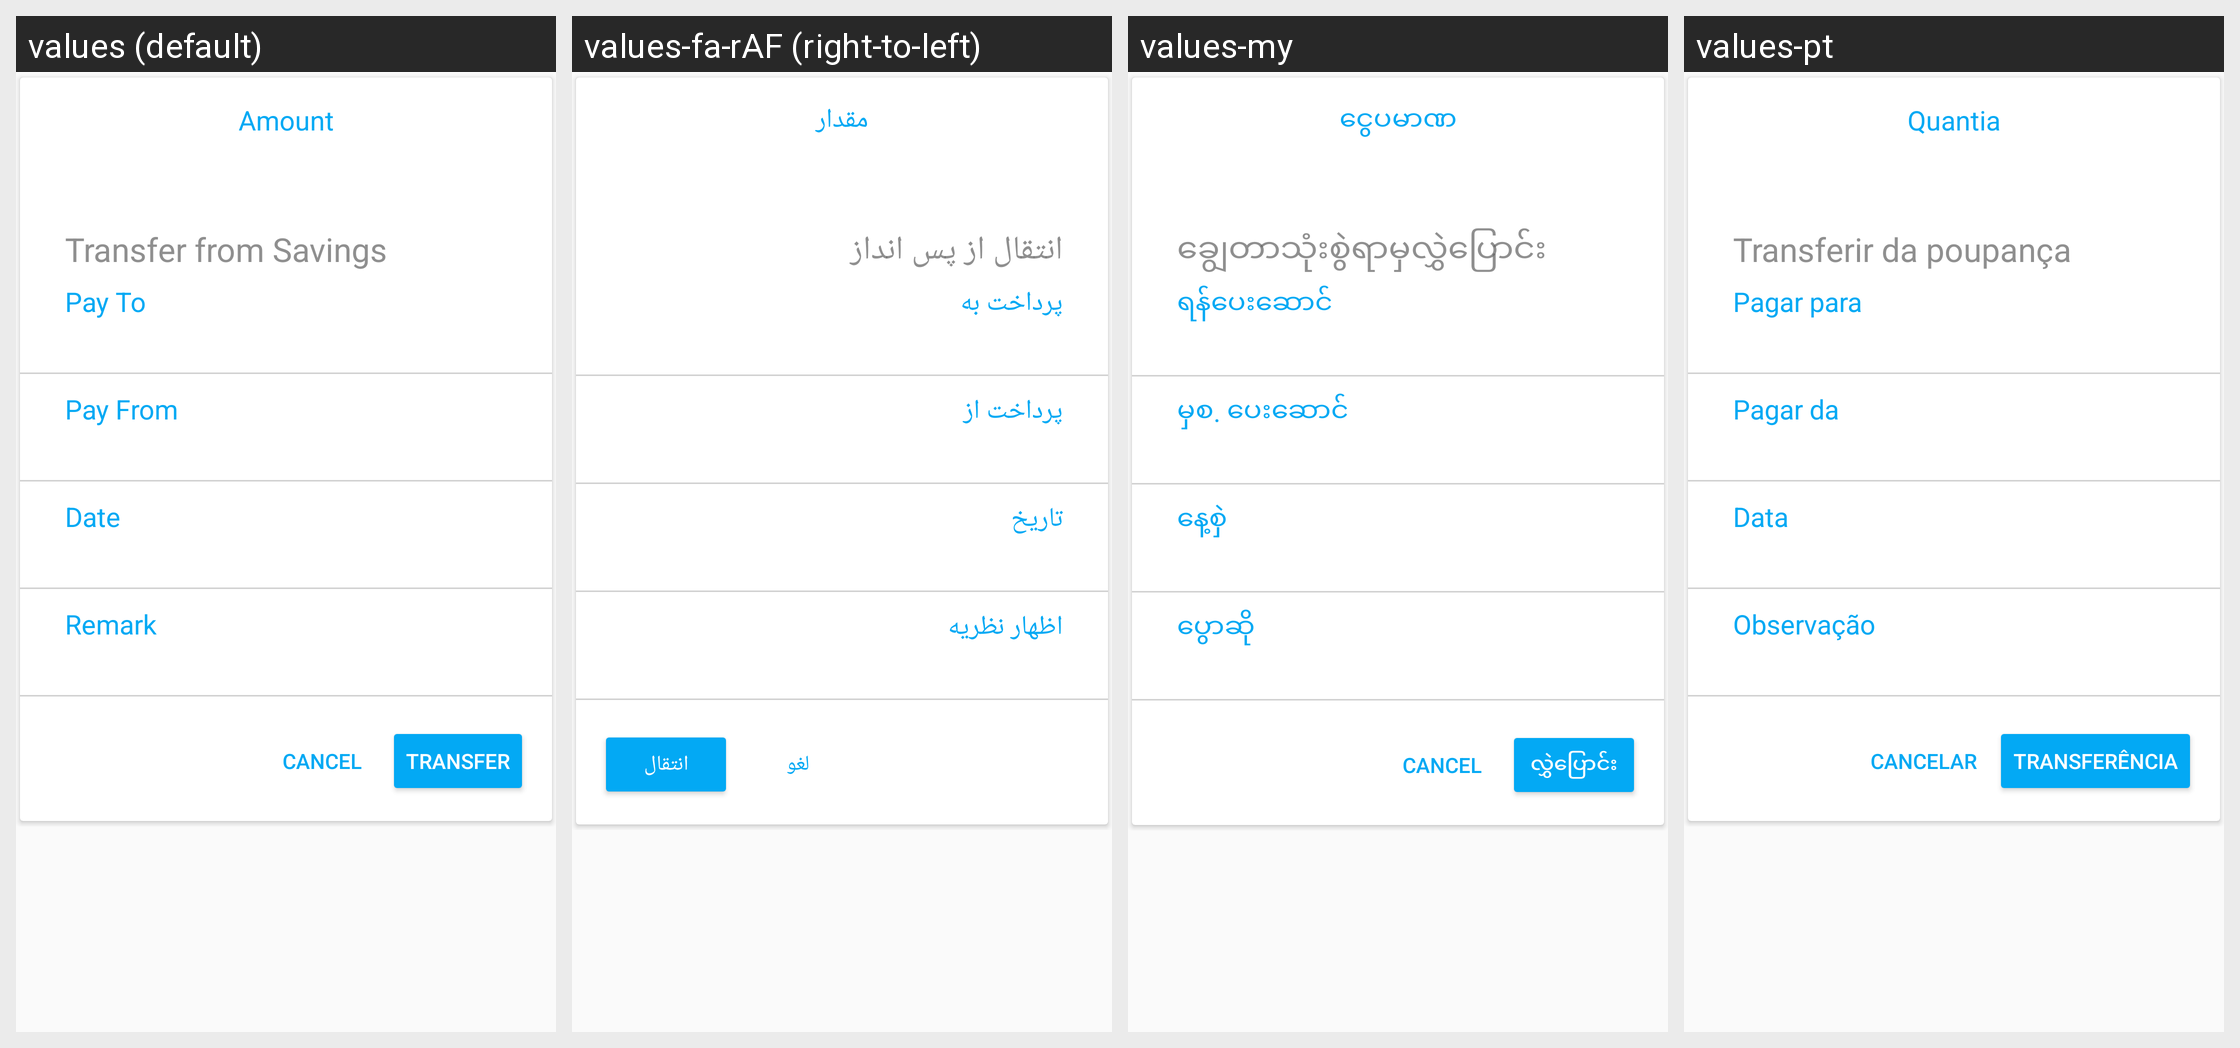

This grid shows one Android layout under several languages. Give, for every string resource on the screen, its name, the default text and each shown locale's text.
Android screen res/layout/fragment_transfer_process.xml rendered under 4 locales, left to right: values (default), values-fa-rAF (right-to-left), values-my, values-pt. Device: Nexus 5 (rendered at 1080×1920; each locale shown at half size, 540×960, under a caption strip naming it); theme MaterialAppTheme.
Other locales in the repository, not shown: values-ar, values-bn, values-es, values-fr, values-in, values-km, values-kn, values-pl, values-ru, values-sw, values-te, values-ur.
Strings drawn on this screen, with the default value and each locale's value (text and hints the layout hard-codes, and strings that could not be matched under every locale, appear in the picture but are not listed):

amount
  values: Amount
  values-fa-rAF: مقدار
  values-my: ငွေပမာဏ
  values-pt: Quantia

transfer_from_savings
  values: Transfer from Savings
  values-fa-rAF: انتقال از پس انداز
  values-my: ချွေတာသုံးစွဲရာမှလွှဲပြောင်း
  values-pt: Transferir da poupança

pay_to
  values: Pay To
  values-fa-rAF: پرداخت به
  values-my: ရန်ပေးဆောင်
  values-pt: Pagar para

pay_from
  values: Pay From
  values-fa-rAF: پرداخت از
  values-my: မှစ. ပေးဆောင်
  values-pt: Pagar da

date
  values: Date
  values-fa-rAF: تاریخ
  values-my: နေ့စှဲ
  values-pt: Data

remark
  values: Remark
  values-fa-rAF: اظهار نظریه
  values-my: ပွောဆို
  values-pt: Observação

cancel
  values: Cancel
  values-fa-rAF: لغو
  values-my: Cancel
  values-pt: Cancelar

transfer
  values: Transfer
  values-fa-rAF: انتقال
  values-my: လွှဲပြောင်း
  values-pt: Transferência
